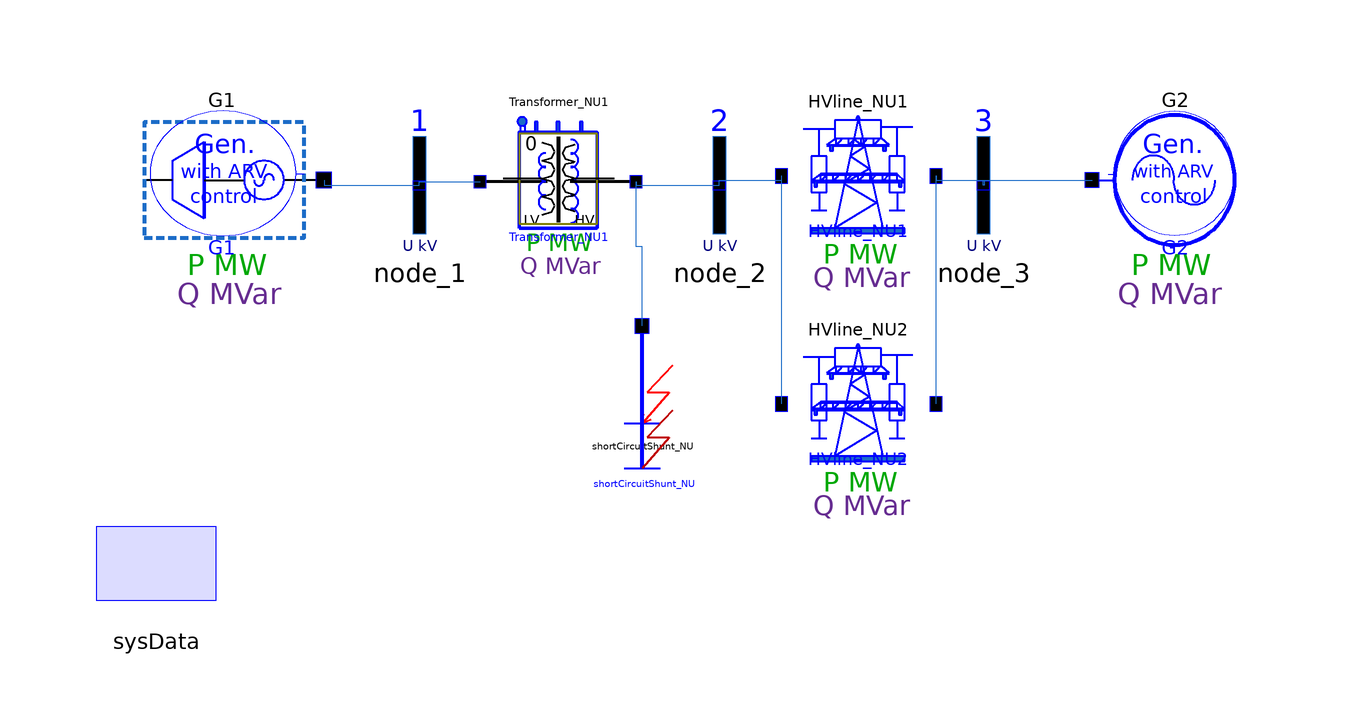

Above is the diagram view of the following Modelica model: its components placed by their Placement annotations and its connect equations drawn as lines.

model SMIB_ARV_SD
  Real delta_G1_G2(start=-1.1712130308151245)
                   "Mutual angle";
  parameter Boolean globalDisplay_U = true;
  parameter Boolean globalDisplay_S = true;

  OMLET.Basic.Generators.Numerical_units.SM_with_AVR_SD G1(
    TregOff=0,
    Kemax=2.5,
    Kemin=-2,
    AVR(
      K0u=20,
      K1u=0,
      K0w=0,
      K1w=0,
      K1if=0,
      Tokp=1,
      ExcitationCurrent(x(start={0.0003144237562082708})),
      FrequencyBlockD(x(start={2.922610282897949})),
      FrequencyDeviation(x(start={5.822318755593914E-12})),
      SimpleExciter(x(start={-0.007040377240628004})),
      VoltageDerivative(x(start={0.0007400893955491483})),
      FrequencyBlockU(x(start={0.37878143787384033})),
      Umax=6,
      Umin=-6),
    Pg=500,
    Ut=20.5,
    Pnom=500,
    Ugnom=20,
    Sbaz=sysData.Sbaz,
    Xd_p=2.56,
    Xq_p=2.559,
    Xs_p=0.259,
    Tj_p=12.122,
    X2q_p=0.242,
    X2d_p=0.235,
    X1d_p=0.355,
    Td0=9.2,
    T2d_p=0.04,
    T2q_p=0.5,
    Sigma=0.0475,
    K0u=20,
    Uforc=0.85,
    Udeforc=0.95,
    Tforcedelay=0,
    cosfi_nom=0.8,
    displayPowerFlow=globalDisplay_S,
    G(ud(start=-0.033826773074383566),
      uq(start=1.020381381777528),
      Qg(start=71.82930755615234)),
    fbaz=sysData.fbaz,
    pq_table=OMLET.Data.TVV_500_2,
    inService=true)
    annotation (Placement(transformation(extent={{-102,-6},{-62,26}})));
  OMLET.Basic.Generators.Numerical_units.Infinite_bus G2(
    ASC_Regulator_1(SlipDeviation(x(start={0.009356128051877022})), SlipI_Dif(x(
            start={-5997.04833984375}))),
    AVR(
      K0u=20,
      ExcitationCurrent(x(start={-0.0025478086899966})),
      FrequencyBlockD(x(start={2.9381229877471924})),
      FrequencyDerivative(x(start={2.937669277191162})),
      FrequencyDeviation(x(start={2.9192376136779785})),
      SimpleExciter(x(start={-0.0009920556331053376})),
      VoltageDerivative(x(start={4.948799323756248E-05})),
      VoltageDeviation(x(start={4.941134466207586E-05}))),
    Ut=330,
    Xd_p=0.5,
    Xq_p=0.5,
    Xs_p=0.037,
    X1d_p=0.058,
    X2d_p=0.041,
    X2q_p=0.059,
    K0u=50,
    Sigma=0.0001,
    Tauc=0.0001,
    Pnom=1000,
    inp(Vd(start=0.2243061661720276), Vq(start=0.9745693206787109)),
    displayPowerFlow=globalDisplay_S,
    Sbaz=sysData.Sbaz,
    fbaz=sysData.fbaz,
    G(Pg(start=-495.3849792480469), Qg(start=-70.48245239257812)),
    Qmax=9999,
    Qmin=-9999) annotation (Placement(transformation(extent={{96,-6},{66,26}})));
  OMLET.Basic.Transformers.Transformers_numerical_units.Transformer Transformer_NU1(
    Sbaz=Transformer_NU1.sysData.Sbaz,
    n_step=0,
    Rtrans=0.8,
    Xtrans=20,
    Btrans=10,
    displayPowerFlow=globalDisplay_S,
    I2d(start=0.11196201294660568),
    I2q(start=0.4793854355812073))
    annotation (Placement(transformation(extent={{-36,-6},{-10,24}})));
  OMLET.Basic.Branches.Branches_numerical_units.HVline HVline_NU1(
    Rline=2.5,
    Xline=29,
    Bline1=170,
    Bline2=170,
    displayPowerFlow=globalDisplay_S)
    annotation (Placement(transformation(extent={{14,-10},{40,26}})));
  OMLET.Basic.Buses.Bus node_1(Unom=20, displayVoltage=globalDisplay_U)
    annotation (Placement(transformation(extent={{-56,-2},{-36,22}})));
  OMLET.Basic.Buses.Bus node_3(busNumber=3, displayVoltage=globalDisplay_U)
    annotation (Placement(transformation(extent={{38,-2},{58,22}})));
  OMLET.Basic.Buses.Bus node_2(busNumber=2, displayVoltage=globalDisplay_U)
    annotation (Placement(transformation(extent={{-6,-2},{14,22}})));

  inner OMLET.Basic.SysData sysData(
    Sbaz=1000,
    Ubaz=330,
    fbaz=50)
    annotation (Placement(transformation(extent={{-100,-64},{-80,-44}})));
  OMLET.Basic.Shunts.Shunts_numerical_units.ShortCircuitShunt shortCircuitShunt_NU(
    Umon=330,
    Bn=1000,
    Gn=1000,
    TkzOn=10,
    dTkzOn=0.2)
    annotation (Placement(transformation(extent={{-18,-38},{0,-14}})));

  OMLET.Basic.Branches.Branches_numerical_units.HVline HVline_NU2(
    Rline=2.5,
    Xline=29,
    Bline1=170,
    Bline2=170,
    displayPowerFlow=globalDisplay_S,
    I12d(start=0.03802209720015526),
    I12q(start=0.24506965279579163))
    annotation (Placement(transformation(extent={{14,-48},{40,-12}})));
equation
  // the formula of the derivative of the angle
  der(delta_G1_G2) = G2.G.Wc*(G2.G.s - G1.G.s);

  // the equations of the relation of power and mutual angles
  G2.G.DeltaIJ = 0;
  G1.G.DeltaIJ = delta_G1_G2;

  // equating of basis slip to G2 generator's slip
  G1.G.Ssys = G2.G.s;
  G2.G.Ssys = G2.G.s;

  connect(node_1.bus_pin, Transformer_NU1.inp) annotation (Line(points={{-46.125,
          9.12},{-46.125,9.75},{-36,9.75}},
                                         color={28,108,200}));
  connect(HVline_NU1.out, node_3.bus_pin) annotation (Line(points={{40,10.7},
          {40,10},{48,10},{48,9.12},{47.875,9.12}},
                                                color={28,108,200}));
  connect(node_3.bus_pin, G2.inp) annotation (Line(points={{47.875,9.12},{
          47.875,10},{66,10}},
                        color={28,108,200}));
  connect(Transformer_NU1.out, node_2.bus_pin) annotation (Line(points={{-10,
          9.75},{-10,9.12},{3.875,9.12}}, color={28,108,200}));
  connect(node_2.bus_pin, HVline_NU1.inp) annotation (Line(points={{3.875,
          9.12},{3.875,10},{14.26,10},{14.26,10.7}}, color={28,108,200}));
  connect(G1.inp, node_1.bus_pin) annotation (Line(points={{-62,10},{-62,9.12},
          {-46.125,9.12}}, color={28,108,200}));
  connect(shortCircuitShunt_NU.inp, Transformer_NU1.out) annotation (Line(
        points={{-9,-14.3},{-9,-1.15},{-10,-1.15},{-10,9.75}}, color={28,108,
          200}));
  connect(HVline_NU2.inp, HVline_NU1.inp) annotation (Line(points={{14.26,
          -27.3},{14.26,10.7}}, color={28,108,200}));
  connect(HVline_NU2.out, HVline_NU1.out)
    annotation (Line(points={{40,-27.3},{40,10.7}}, color={28,108,200}));
  annotation (Documentation(info="<html>
<p>Calssical model of the simpliest power energy system, which is used to study the basics of transient processes. </p>
<p><b>0 s</b>: start;</p>
<p><b>30 s</b>: three-phase short-circuit in node_1;</p>
<p><b>30.1 s</b>: end of short-circuit, disconnection one of the two circuits of the Line_1;</p>
<p><b>35.1 s</b>: automatic reclosing of the Line_1 circuit ;</p>
<p><b>50 s</b>: end. </p>
</html>"),
       experiment(
      StopTime=30,
      __Dymola_NumberOfIntervals=1000,
      Tolerance=1e-05,
      __Dymola_Algorithm="Lsodar"),
    Icon(coordinateSystem(extent={{-120,-60},{100,40}}),
         graphics={
        Ellipse(lineColor = {75,138,73},
                fillColor={255,255,255},
                fillPattern = FillPattern.Solid,
                extent={{-74,-72},{78,74}}),
        Polygon(lineColor = {0,0,255},
                fillColor = {75,138,73},
                pattern = LinePattern.None,
                fillPattern = FillPattern.Solid,
                points={{-22,56},{60,0},{-22,-52},{-22,56}})}),
    Diagram(coordinateSystem(extent={{-120,-60},{100,40}})));
end SMIB_ARV_SD;